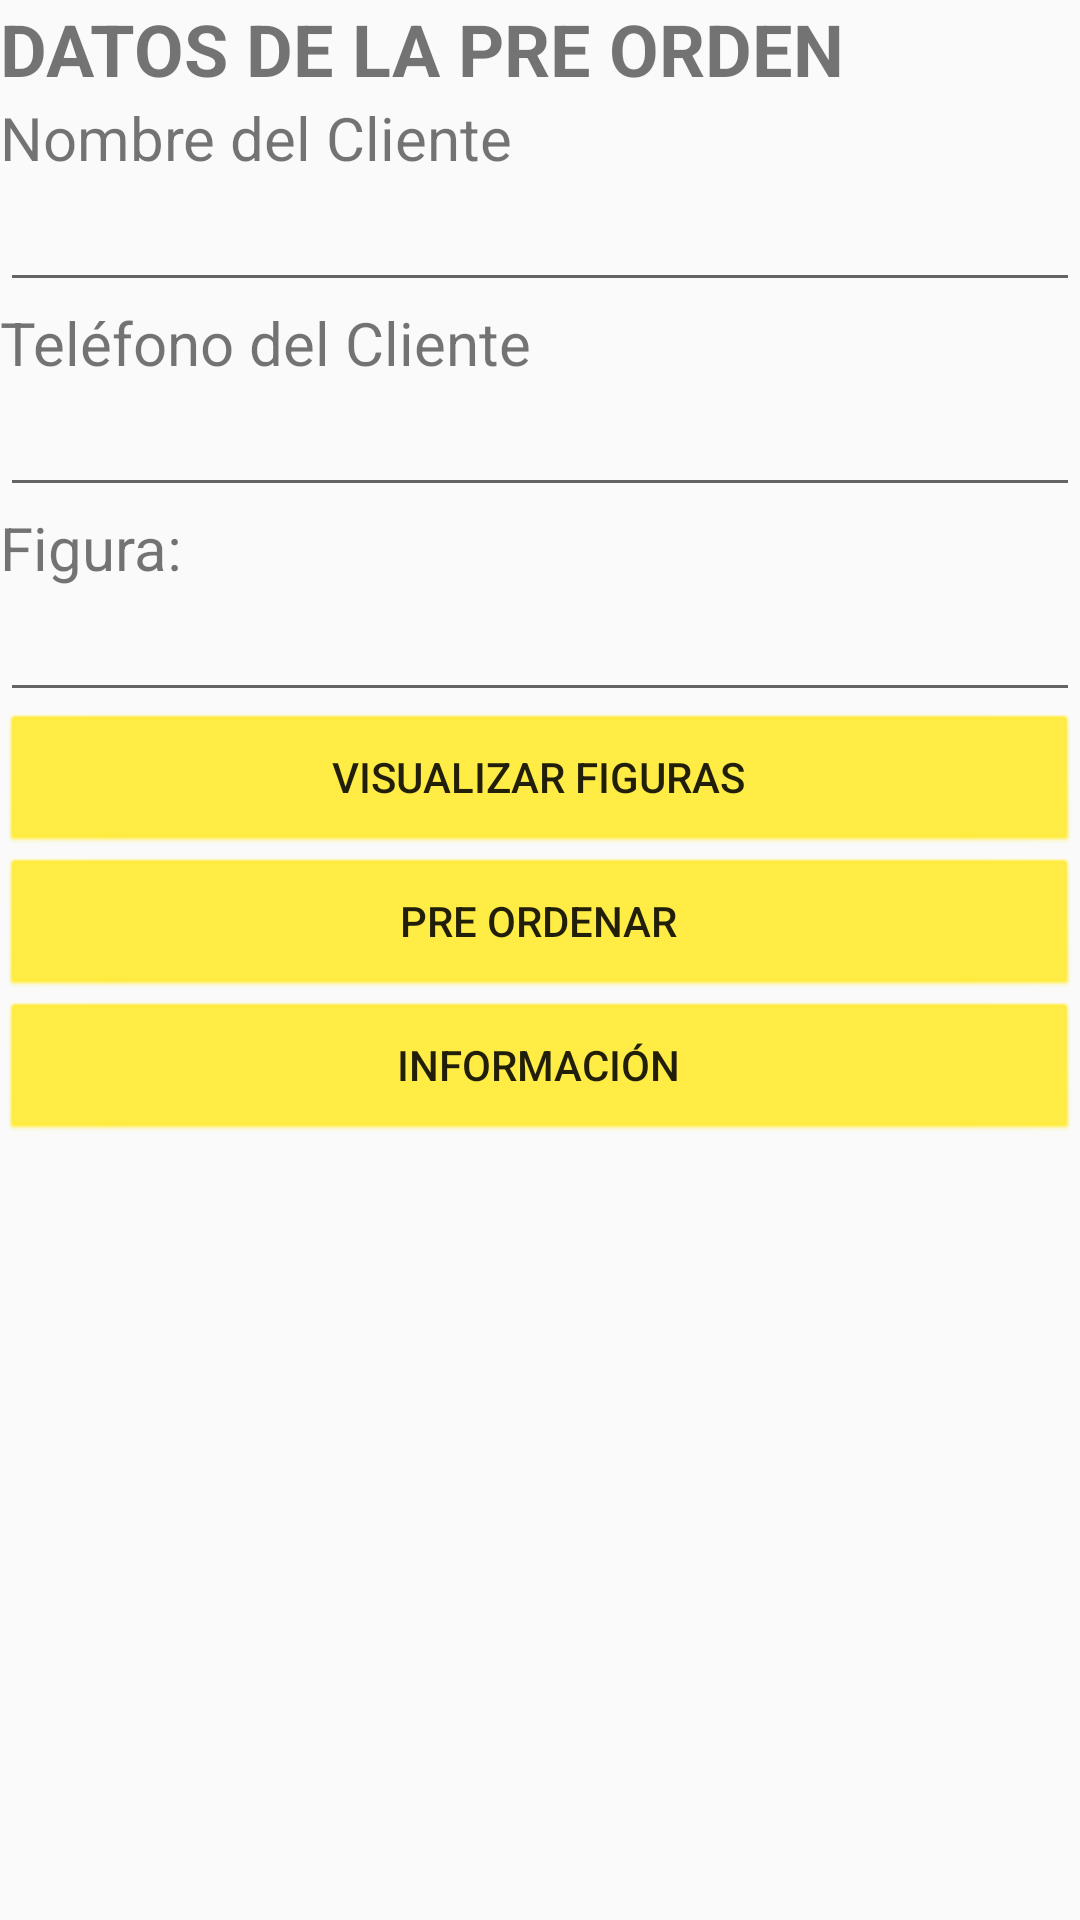

Reconstruct the res/layout file that produces this screen, plus the resources it refers to.
<!-- AndroidManifest.xml: application theme Theme.AppCompat.Light.DarkActionBar -->
<!-- res/layout/activity_reservas.xml -->
<?xml version="1.0" encoding="utf-8"?>
<LinearLayout xmlns:android="http://schemas.android.com/apk/res/android"
    xmlns:app="http://schemas.android.com/apk/res-auto"
    xmlns:tools="http://schemas.android.com/tools"
    android:layout_width="match_parent"
    android:layout_height="match_parent"
    android:orientation="vertical"
    tools:context=".ReservasActivity">

    <TextView
        android:id="@+id/textView1"
        android:layout_width="match_parent"
        android:layout_height="wrap_content"
        android:text="DATOS DE LA PRE ORDEN"
        android:textSize="24sp"
        android:textStyle="bold" />

    <TextView
        android:id="@+id/textView6"
        android:layout_width="match_parent"
        android:layout_height="wrap_content"
        android:text="Nombre del Cliente"
        android:textSize="20sp" />

    <EditText
        android:id="@+id/txtNombreReservas"
        android:layout_width="match_parent"
        android:layout_height="wrap_content"
        android:editable="false"
        android:ems="10"
        android:inputType="textPersonName" />

    <TextView
        android:id="@+id/textView12"
        android:layout_width="match_parent"
        android:layout_height="wrap_content"
        android:text="Teléfono del Cliente"
        android:textSize="20sp" />

    <EditText
        android:id="@+id/txtTelefonoReservas"
        android:layout_width="match_parent"
        android:layout_height="wrap_content"
        android:ems="10"
        android:inputType="textPersonName" />

    <TextView
        android:id="@+id/textView8"
        android:layout_width="match_parent"
        android:layout_height="wrap_content"
        android:text="Figura:"
        android:textSize="20sp" />

    <EditText
        android:id="@+id/txtFiguraReservas"
        android:layout_width="match_parent"
        android:layout_height="wrap_content"
        android:editable="false"
        android:ems="10"
        android:inputType="textPersonName" />

    <Button
        android:id="@+id/btnVisualizar"
        android:layout_width="match_parent"
        android:layout_height="wrap_content"
        android:background="@android:drawable/btn_default"
        android:backgroundTint="#FFEB3B"
        android:text="VISUALIZAR FIGURAS" />

    <Button
        android:id="@+id/btnReservar"
        android:layout_width="match_parent"
        android:layout_height="wrap_content"
        android:background="@android:drawable/btn_default"
        android:backgroundTint="#FFEB3B"
        android:text="PRE ORDENAR" />

    <Button
        android:id="@+id/btnInformacion"
        android:layout_width="match_parent"
        android:layout_height="wrap_content"
        android:background="@android:drawable/btn_default"
        android:backgroundTint="#FFEB3B"
        android:text="INFORMACIÓN" />

    <LinearLayout
        android:id="@+id/contenedor"
        android:layout_width="match_parent"
        android:layout_height="match_parent"
        android:orientation="vertical"></LinearLayout>

</LinearLayout>
<!-- resources referenced by this layout -->
<resources>

</resources>
